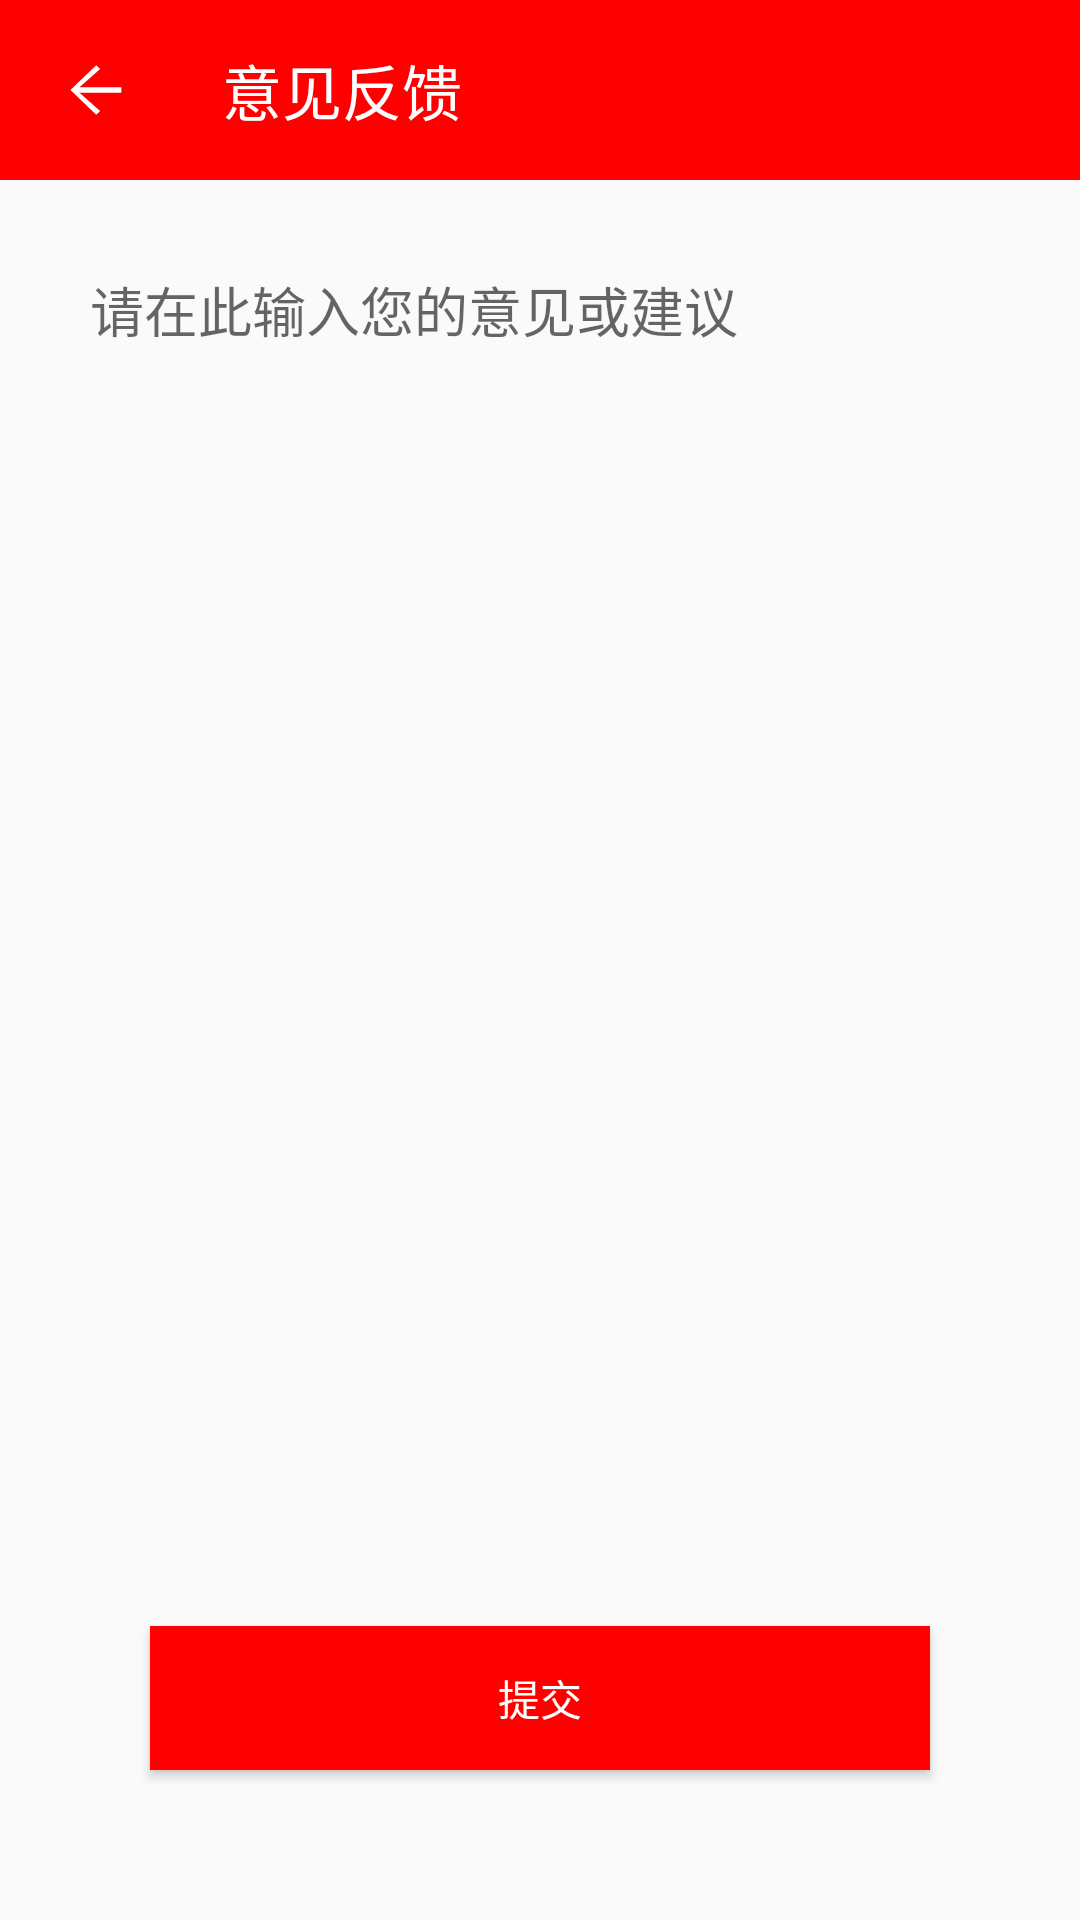

The Android layout XML behind this screen, and the referenced resources:
<!-- AndroidManifest.xml: application theme NotitleTheme -->
<!-- res/layout/activity_feedback.xml -->
<?xml version="1.0" encoding="utf-8"?>
<RelativeLayout xmlns:android="http://schemas.android.com/apk/res/android"
    android:layout_width="match_parent" android:layout_height="match_parent">

    <LinearLayout
        android:id="@+id/feedback_topPanel"
        android:layout_width="match_parent"
        android:layout_height="60dp"
        android:background="#FF0000"
        android:orientation="horizontal">

        <ImageView
            android:id="@+id/feedback_back"
            android:layout_width="wrap_content"
            android:layout_height="wrap_content"
            android:layout_marginLeft="20dp"
            android:layout_gravity="center_vertical"
            android:src="@drawable/back"/>

        <TextView
            android:layout_width="wrap_content"
            android:layout_height="wrap_content"
            android:layout_marginLeft="30dp"
            android:layout_gravity="center_vertical"
            android:textColor="#ffffff"
            android:textSize="20sp"
            android:text="意见反馈"/>

    </LinearLayout>

    <EditText
        android:id="@+id/feedbackContent"
        android:layout_width="match_parent"
        android:layout_height="wrap_content"
        android:layout_below="@id/feedback_topPanel"
        android:layout_margin="30dp"
        android:hint="请在此输入您的意见或建议"
        android:background="@null"/>

    <Button
        android:id="@+id/commit"
        android:layout_width="match_parent"
        android:layout_height="wrap_content"
        android:layout_alignParentBottom="true"
        android:layout_margin="50dp"
        android:background="#FF0000"
        android:text="提交"
        android:textColor="#FFFFFF"/>

</RelativeLayout>
<!-- resources referenced by this layout -->
<resources>
  <!-- drawable back (drawable) -->
  <vector android:height="24dp" android:viewportHeight="200.0"
      android:viewportWidth="200.0" android:width="24dp" xmlns:android="http://schemas.android.com/apk/res/android">
      <path android:fillColor="#ffffff" android:pathData="M54.1,92.45l116.38,0 0,15.1L54.1,107.55 111.55,158.3l-11.05,10.68L29.18,100l5.53,-5.34 65.79,-63.63 11.05,10.67L54.1,92.45z"/>
  </vector>
  <style parent="Theme.AppCompat.Light.NoActionBar" name="NotitleTheme">
          <item name="android:windowNoTitle">true</item>
          <item name="android:windowFullscreen">true</item>
      </style>
</resources>
